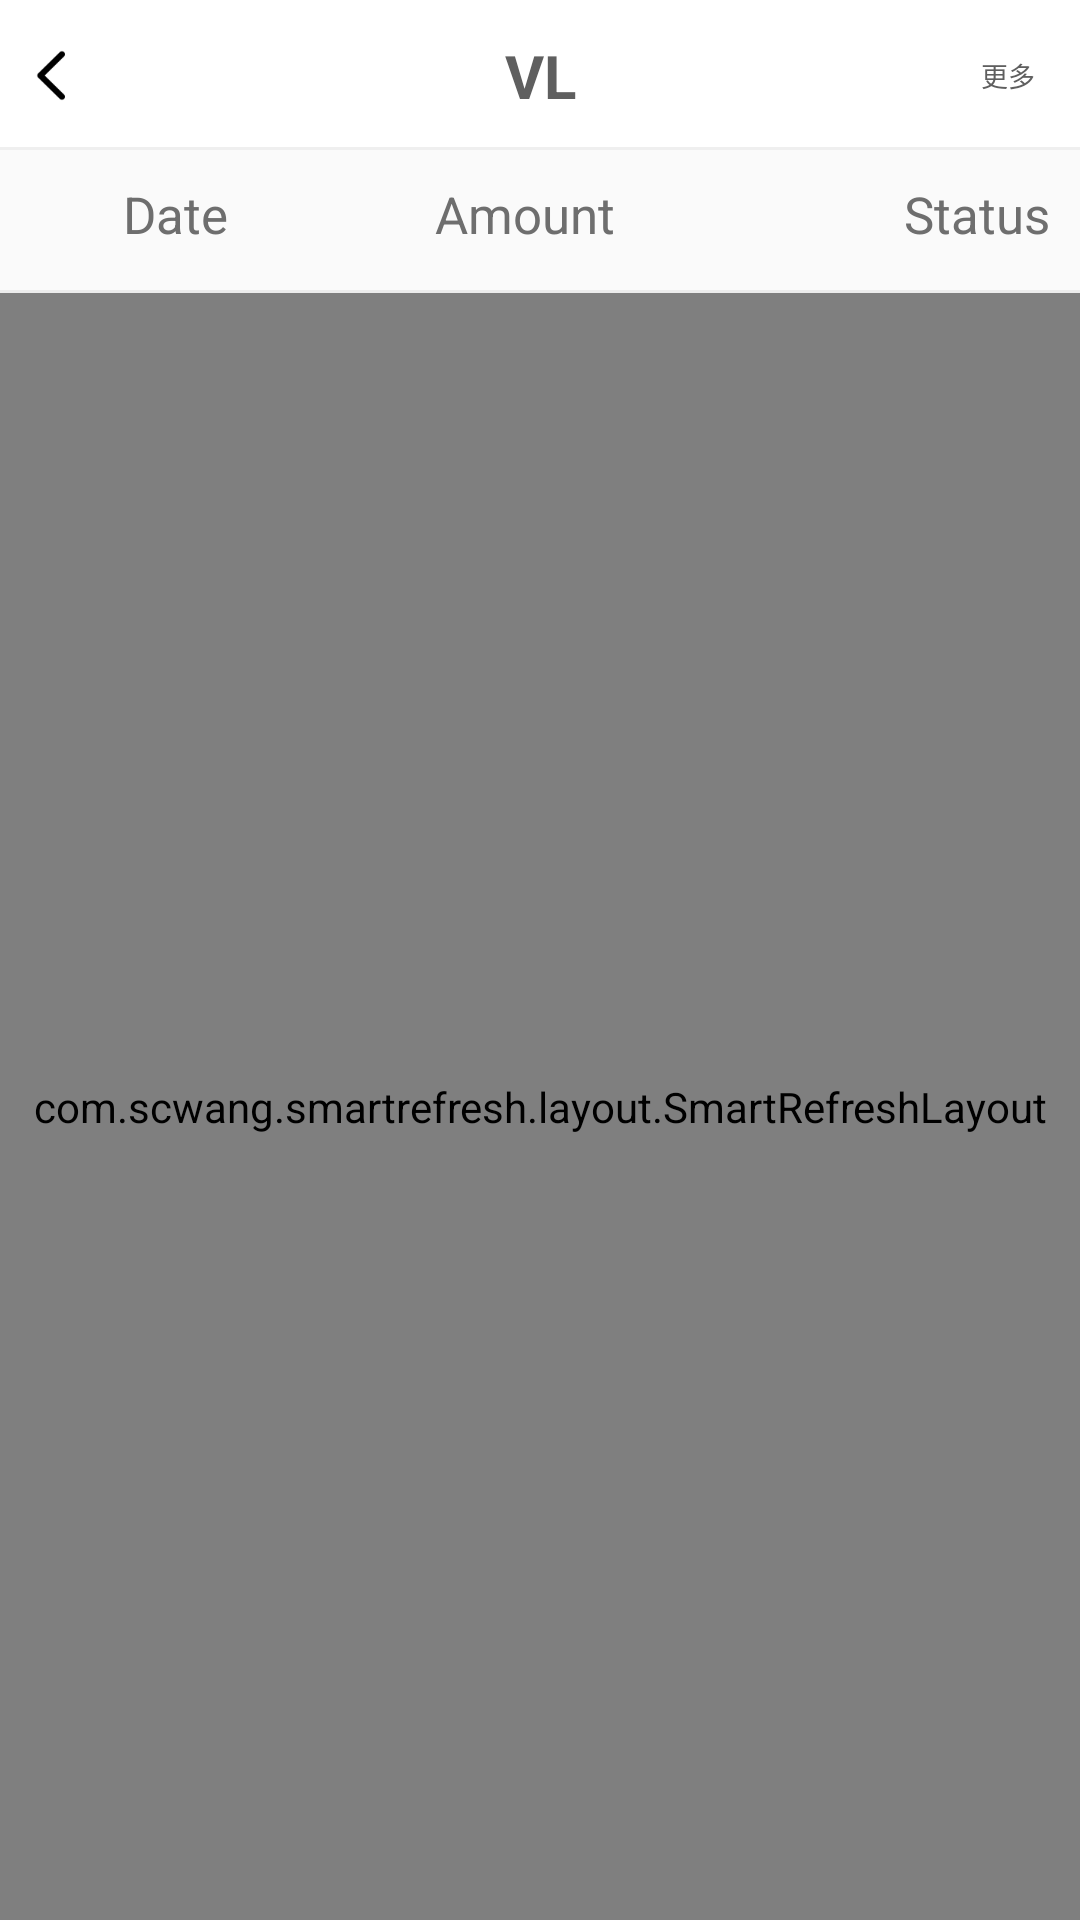

Layout XML and referenced resources for this Android screen:
<!-- AndroidManifest.xml: application theme Theme.AppCompat.Light.NoActionBar -->
<!-- res/layout/activity_rechagerecord.xml -->
<?xml version="1.0" encoding="utf-8"?>
<LinearLayout xmlns:android="http://schemas.android.com/apk/res/android"
    android:layout_width="match_parent"
    xmlns:app="http://schemas.android.com/apk/res-auto"
    android:orientation="vertical"
    android:layout_height="match_parent">

    <include layout="@layout/title_bar_two"></include>
    <LinearLayout
        android:layout_width="match_parent"
        android:orientation="horizontal"
        android:paddingTop="10dp"
        android:layout_height="wrap_content">
        <TextView
            android:layout_width="0dp"
            android:layout_height="wrap_content"

            android:layout_weight="1"
            android:text="Date"
            android:gravity="center_horizontal"
            android:textColor="#ff6e6e6e"
            android:textSize="17sp"
            />
        <TextView
            android:layout_width="0dp"
            android:layout_height="wrap_content"

            android:layout_weight="1"
            android:text="Amount"
            android:gravity="center_horizontal"
            android:textColor="#ff6e6e6e"
            android:textSize="17sp"
            />
        <TextView
            android:layout_width="0dp"
            android:layout_height="wrap_content"

            android:layout_marginRight="10dp"
            android:layout_weight="1"
            android:text="Status"
            android:gravity="right"
            android:textColor="#ff6e6e6e"
            android:textSize="17sp"
            />
    </LinearLayout>
    <View
        android:layout_width="match_parent"
        android:background="#ececec"
        android:layout_marginTop="14dp"
        android:layout_height="1dp"/>
    <com.scwang.smartrefresh.layout.SmartRefreshLayout
        android:id="@+id/smallLabel"

        app:srlEnableRefresh="false"
        app:srlEnableLoadMore="false"
        android:layout_width="match_parent"
        android:layout_height="match_parent">


    <androidx.recyclerview.widget.RecyclerView
        android:id="@+id/rec"
        android:layout_width="match_parent"
        android:layout_height="match_parent"/>
    </com.scwang.smartrefresh.layout.SmartRefreshLayout>
</LinearLayout>
<!-- res/layout/title_bar_two.xml (included above) -->
<?xml version="1.0" encoding="utf-8"?>
<androidx.appcompat.widget.Toolbar xmlns:android="http://schemas.android.com/apk/res/android"
    xmlns:app="http://schemas.android.com/apk/res-auto"
    xmlns:tools="http://schemas.android.com/tools"
    android:id="@+id/toolbar"
    android:layout_width="match_parent"
    android:layout_height="50dp"
    android:background="@color/white"
    app:contentInsetStart="0dp">

    <androidx.constraintlayout.widget.ConstraintLayout
        android:layout_width="match_parent"
        android:layout_height="match_parent"
        android:layout_alignParentBottom="true"
        android:gravity="center"
        android:orientation="horizontal">


        <ImageView
            android:id="@+id/imgback"
            android:layout_width="9.5dp"
            android:layout_height="17dp"
            android:layout_marginLeft="12dp"
            android:background="@drawable/icon_back"
            app:layout_constraintBottom_toBottomOf="parent"
            app:layout_constraintLeft_toLeftOf="parent"

            app:layout_constraintTop_toTopOf="parent" />


        <TextView
            android:id="@+id/txttitle"
            android:layout_width="wrap_content"
            android:layout_height="wrap_content"
            android:cursorVisible="false"
            android:gravity="center_horizontal"
            android:hint="VL"
            android:textColor="@color/colorBarText"
            android:textColorHint="@color/colorBarText"
            android:textSize="20sp"
            android:textStyle="bold"
            app:layout_constraintBottom_toBottomOf="parent"
            app:layout_constraintLeft_toLeftOf="parent"
            app:layout_constraintRight_toRightOf="parent"
            app:layout_constraintTop_toTopOf="parent" />


        <ImageView
            android:layout_width="wrap_content"
            android:layout_height="0dp"
            android:layout_marginRight="15dp"
            android:layout_marginBottom="2dp"
            android:layout_weight="1"
            android:visibility="gone"
            app:layout_constraintBottom_toBottomOf="parent"
            app:layout_constraintRight_toLeftOf="@+id/txtmore"
            app:layout_constraintTop_toTopOf="parent" />

        <TextView
            android:id="@+id/txtmore"
            android:layout_width="wrap_content"
            android:layout_height="wrap_content"
            android:layout_marginRight="15dp"
            android:textColor="@color/colorBarText"
            android:textSize="9sp"
            app:layout_constraintBottom_toBottomOf="parent"
            app:layout_constraintRight_toRightOf="parent"
            app:layout_constraintTop_toTopOf="parent"
            tools:text="更多" />
        <View
            android:layout_width="match_parent"
            app:layout_constraintBottom_toBottomOf="parent"
            android:background="#EFEFEF"
            android:layout_height="1dp"/>

    </androidx.constraintlayout.widget.ConstraintLayout>
</androidx.appcompat.widget.Toolbar>
<!-- resources referenced by this layout -->
<resources>
  <color name="colorBarText">#5F5F5F</color>
  <color name="white">#FFFFFF</color>
  <!-- drawable icon_back: png bitmap (drawable, 518 bytes) -->
</resources>
